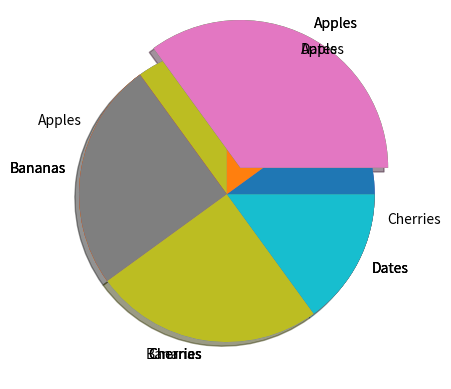

The script that saved this image:
'''
Matplotlib Pie Charts
Creating Pie Charts
With Pyplot, you can use the pie() function to draw pie charts:
'''

import matplotlib.pyplot as plt
import numpy as np

y = np.array([35, 25, 25, 15])
plt.pie(y)
plt.show()
'''
As you can see the pie chart draws one piece (called a wedge) for each value in the array (in this case [35, 25, 25, 15]).

By default the plotting of the first wedge starts from the x-axis and moves counterclockwise:



Note: The size of each wedge is determined by comparing the value with all the other values, by using this formula:

The value divided by the sum of all values: x/sum(x)


'''
'''
Labels
Add labels to the pie chart with the labels parameter.

The labels parameter must be an array with one label for each wedge:
'''

y_axis = np.array([35, 25, 25, 15])
mylabels = ['Apples', 'Bananas', 'Cherries', 'Dates']

plt.pie(y, labels=mylabels)
plt.show()

# starting at a different angle for using the startangle argument in the pie function

plt.pie(y, labels=mylabels, startangle=90)
plt.show()

'''
Explode
Maybe you want one of the wedges to stand out? The explode parameter allows you to do that.

The explode parameter, if specified, and not None, must be an array with one value for each wedge.

Each value represents how far from the center each wedge is displayed:
'''
myexplode = [0.2, 0, 0, 0]
plt.pie(y, labels=mylabels, startangle=0, explode=myexplode)
plt.show()

# For adding the shadows to the pie chart set the shadow parameter to be TRUE
plt.pie(y, labels=mylabels, startangle=0, explode=myexplode, shadow=True)
plt.show()
